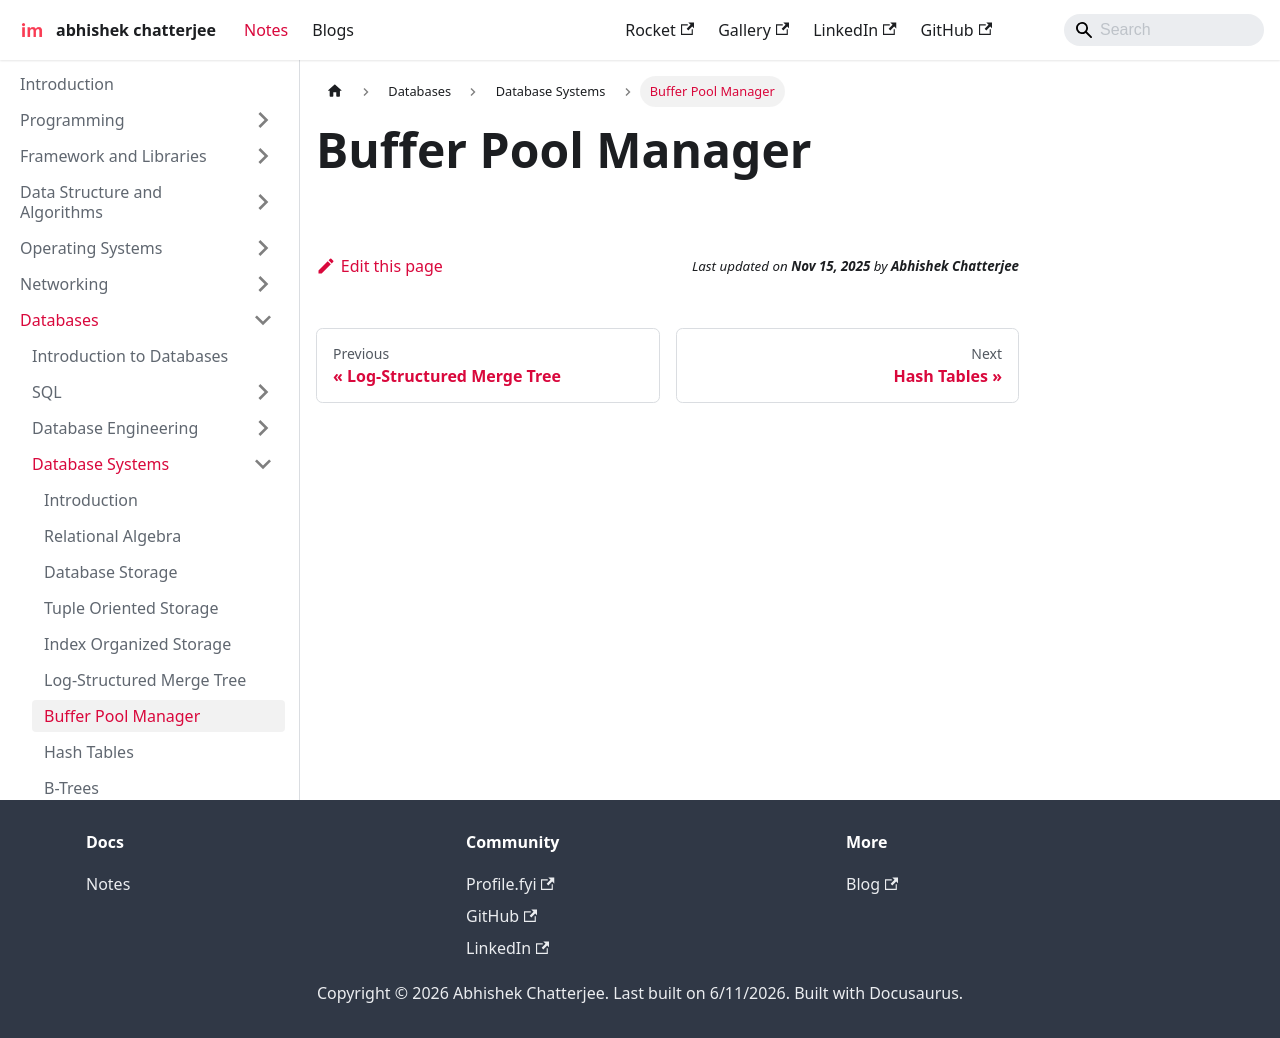

repository: imdeepmind/imdeepmind.github.io · page: docs/databases/database-systems/buffer-pool-manager/index.html · generator: docusaurus

---
sidebar_position: 7
---

# Buffer Pool Manager
